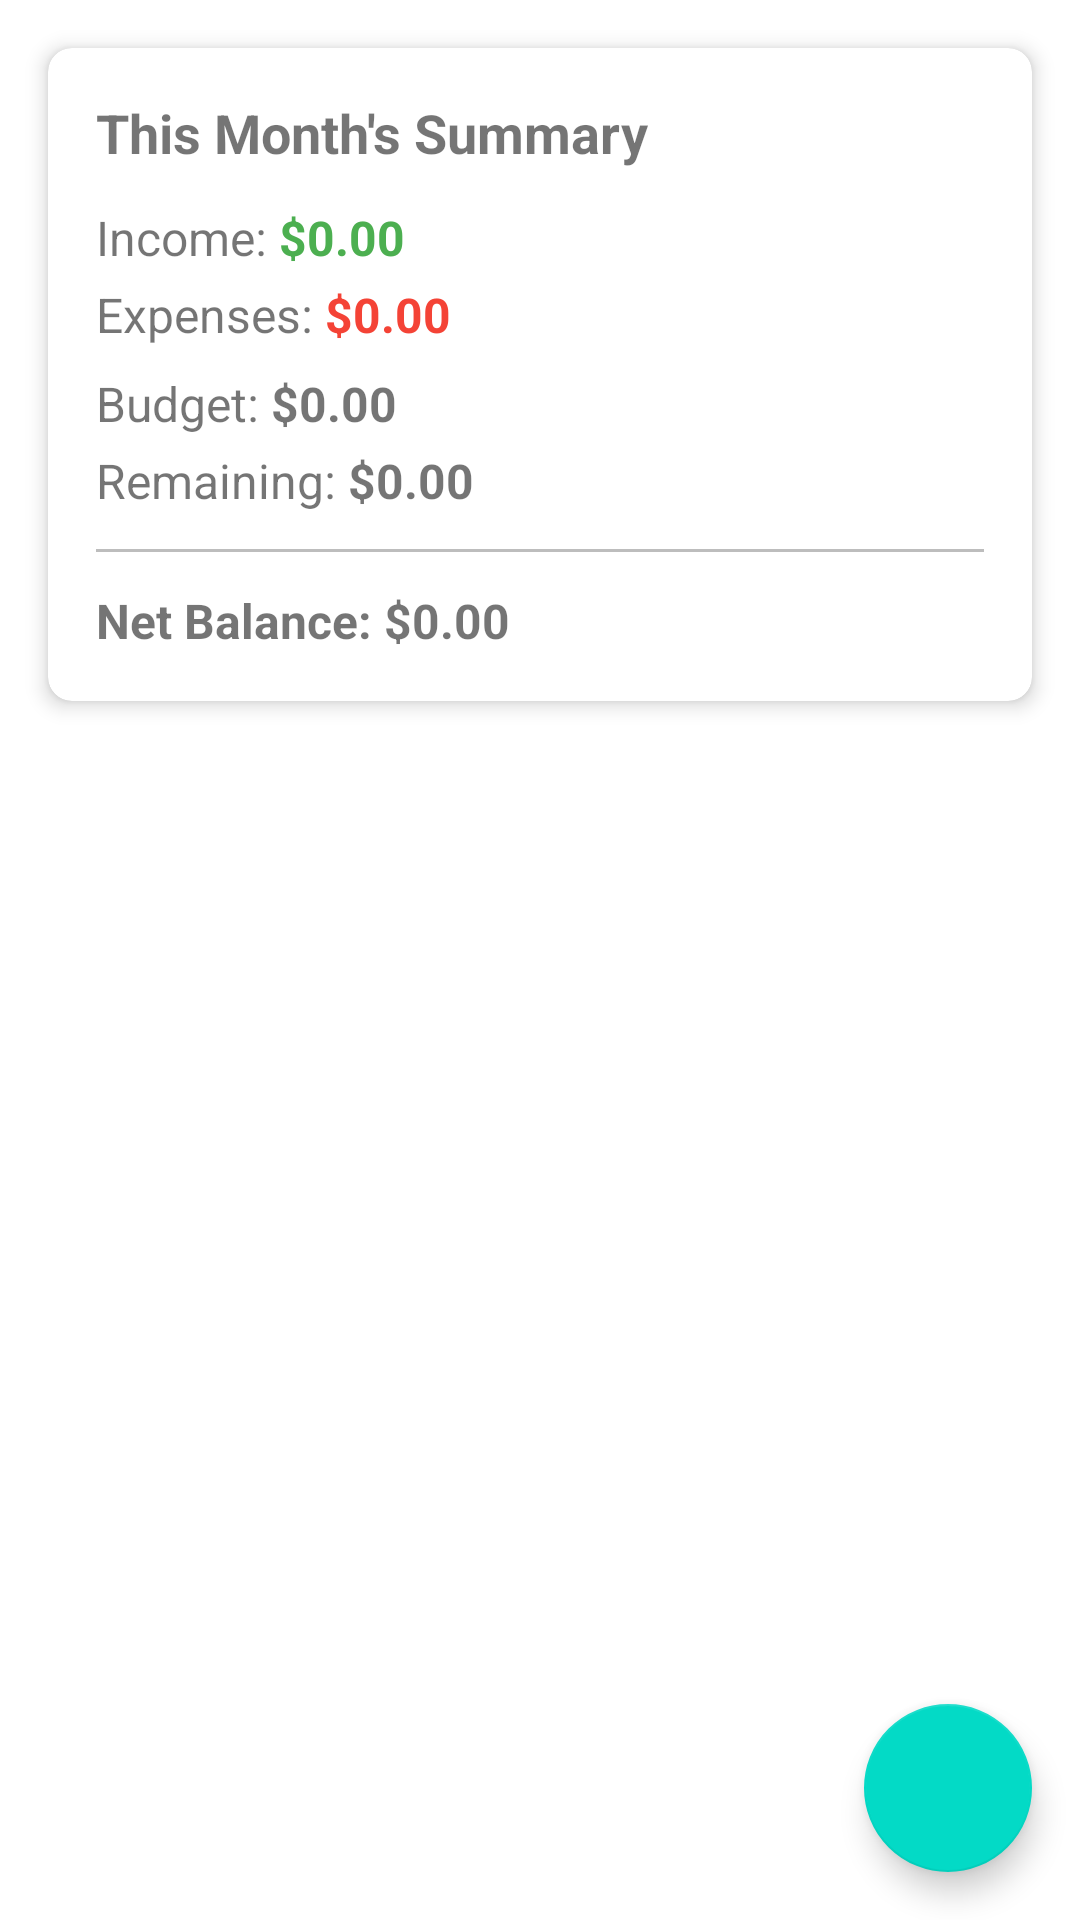

Android layout source for this screen:
<!-- AndroidManifest.xml: application theme AppTheme -->
<!-- res/layout/fragment_home.xml -->
<?xml version="1.0" encoding="utf-8"?>
<LinearLayout
    xmlns:android="http://schemas.android.com/apk/res/android"
    xmlns:app="http://schemas.android.com/apk/res-auto"
    android:layout_width="match_parent"
    android:layout_height="match_parent"
    android:orientation="vertical">

    
    <androidx.cardview.widget.CardView
        android:layout_width="match_parent"
        android:layout_height="wrap_content"
        android:layout_margin="16dp"
        app:cardCornerRadius="8dp"
        app:cardElevation="4dp">

        <LinearLayout
            android:layout_width="match_parent"
            android:layout_height="wrap_content"
            android:orientation="vertical"
            android:padding="16dp">

            <TextView
                android:layout_width="wrap_content"
                android:layout_height="wrap_content"
                android:text="This Month's Summary"
                android:textSize="18sp"
                android:textStyle="bold" />

            
            <LinearLayout
                android:layout_width="match_parent"
                android:layout_height="wrap_content"
                android:layout_marginTop="12dp"
                android:orientation="horizontal">

                <TextView
                    android:layout_width="wrap_content"
                    android:layout_height="wrap_content"
                    android:text="Income: "
                    android:textSize="16sp" />

                <TextView
                    android:id="@+id/tvIncome"
                    android:layout_width="wrap_content"
                    android:layout_height="wrap_content"
                    android:text="$0.00"
                    android:textSize="16sp"
                    android:textColor="@color/colorSuccess"
                    android:textStyle="bold" />

            </LinearLayout>

            
            <LinearLayout
                android:layout_width="match_parent"
                android:layout_height="wrap_content"
                android:layout_marginTop="4dp"
                android:orientation="horizontal">

                <TextView
                    android:layout_width="wrap_content"
                    android:layout_height="wrap_content"
                    android:text="Expenses: "
                    android:textSize="16sp" />

                <TextView
                    android:id="@+id/tvExpenses"
                    android:layout_width="wrap_content"
                    android:layout_height="wrap_content"
                    android:text="$0.00"
                    android:textSize="16sp"
                    android:textColor="@color/colorError"
                    android:textStyle="bold" />

            </LinearLayout>

            
            <LinearLayout
                android:layout_width="match_parent"
                android:layout_height="wrap_content"
                android:layout_marginTop="8dp"
                android:orientation="horizontal">

                <TextView
                    android:layout_width="wrap_content"
                    android:layout_height="wrap_content"
                    android:text="Budget: "
                    android:textSize="16sp" />

                <TextView
                    android:id="@+id/tvBudget"
                    android:layout_width="wrap_content"
                    android:layout_height="wrap_content"
                    android:text="$0.00"
                    android:textSize="16sp"
                    android:textStyle="bold" />

            </LinearLayout>

            
            <LinearLayout
                android:layout_width="match_parent"
                android:layout_height="wrap_content"
                android:layout_marginTop="4dp"
                android:orientation="horizontal">

                <TextView
                    android:layout_width="wrap_content"
                    android:layout_height="wrap_content"
                    android:text="Remaining: "
                    android:textSize="16sp" />

                <TextView
                    android:id="@+id/tvRemaining"
                    android:layout_width="wrap_content"
                    android:layout_height="wrap_content"
                    android:text="$0.00"
                    android:textSize="16sp"
                    android:textStyle="bold" />

            </LinearLayout>

            
            <View
                android:layout_width="match_parent"
                android:layout_height="1dp"
                android:layout_marginTop="12dp"
                android:layout_marginBottom="12dp"
                android:background="@color/dividerColor" />

            <LinearLayout
                android:layout_width="match_parent"
                android:layout_height="wrap_content"
                android:orientation="horizontal">

                <TextView
                    android:layout_width="wrap_content"
                    android:layout_height="wrap_content"
                    android:text="Net Balance: "
                    android:textSize="16sp"
                    android:textStyle="bold" />

                <TextView
                    android:id="@+id/tvNetBalance"
                    android:layout_width="wrap_content"
                    android:layout_height="wrap_content"
                    android:text="$0.00"
                    android:textSize="16sp"
                    android:textStyle="bold" />

            </LinearLayout>
        </LinearLayout>
    </androidx.cardview.widget.CardView>

    
    <FrameLayout
        android:id="@+id/transactionListContainer"
        android:layout_width="match_parent"
        android:layout_height="0dp"
        android:layout_weight="1" />

    
    <androidx.coordinatorlayout.widget.CoordinatorLayout
        android:layout_width="match_parent"
        android:layout_height="wrap_content">

        <com.google.android.material.floatingactionbutton.FloatingActionButton
            android:id="@+id/fabAddTransaction"
            android:layout_width="wrap_content"
            android:layout_height="wrap_content"
            android:layout_gravity="bottom|end"
            android:layout_margin="16dp"
            android:contentDescription="Add Transaction"
            android:src="@drawable/ic_add" />

    </androidx.coordinatorlayout.widget.CoordinatorLayout>

</LinearLayout>
<!-- resources referenced by this layout -->
<resources>
  <color name="colorError">#F44336</color>
  <color name="colorSuccess">#4CAF50</color>
  <color name="dividerColor">#BDBDBD</color>
  <style name="AppTheme" parent="Theme.MaterialComponents.Light.NoActionBar">
          
          <item name="colorPrimary">@color/colorPrimary</item>
          <item name="colorPrimaryDark">@color/colorPrimaryDark</item>
          <item name="colorAccent">@color/colorAccent</item>
          <item name="android:textColorPrimary">@color/textColorPrimary</item>
          <item name="android:textColorSecondary">@color/textColorSecondary</item>
      </style>
  <color name="colorPrimary">#1976D2</color>
  <color name="colorPrimaryDark">#1565C0</color>
  <color name="colorAccent">#FF4081</color>
  <color name="textColorPrimary">#212121</color>
  <color name="textColorSecondary">#757575</color>
</resources>
